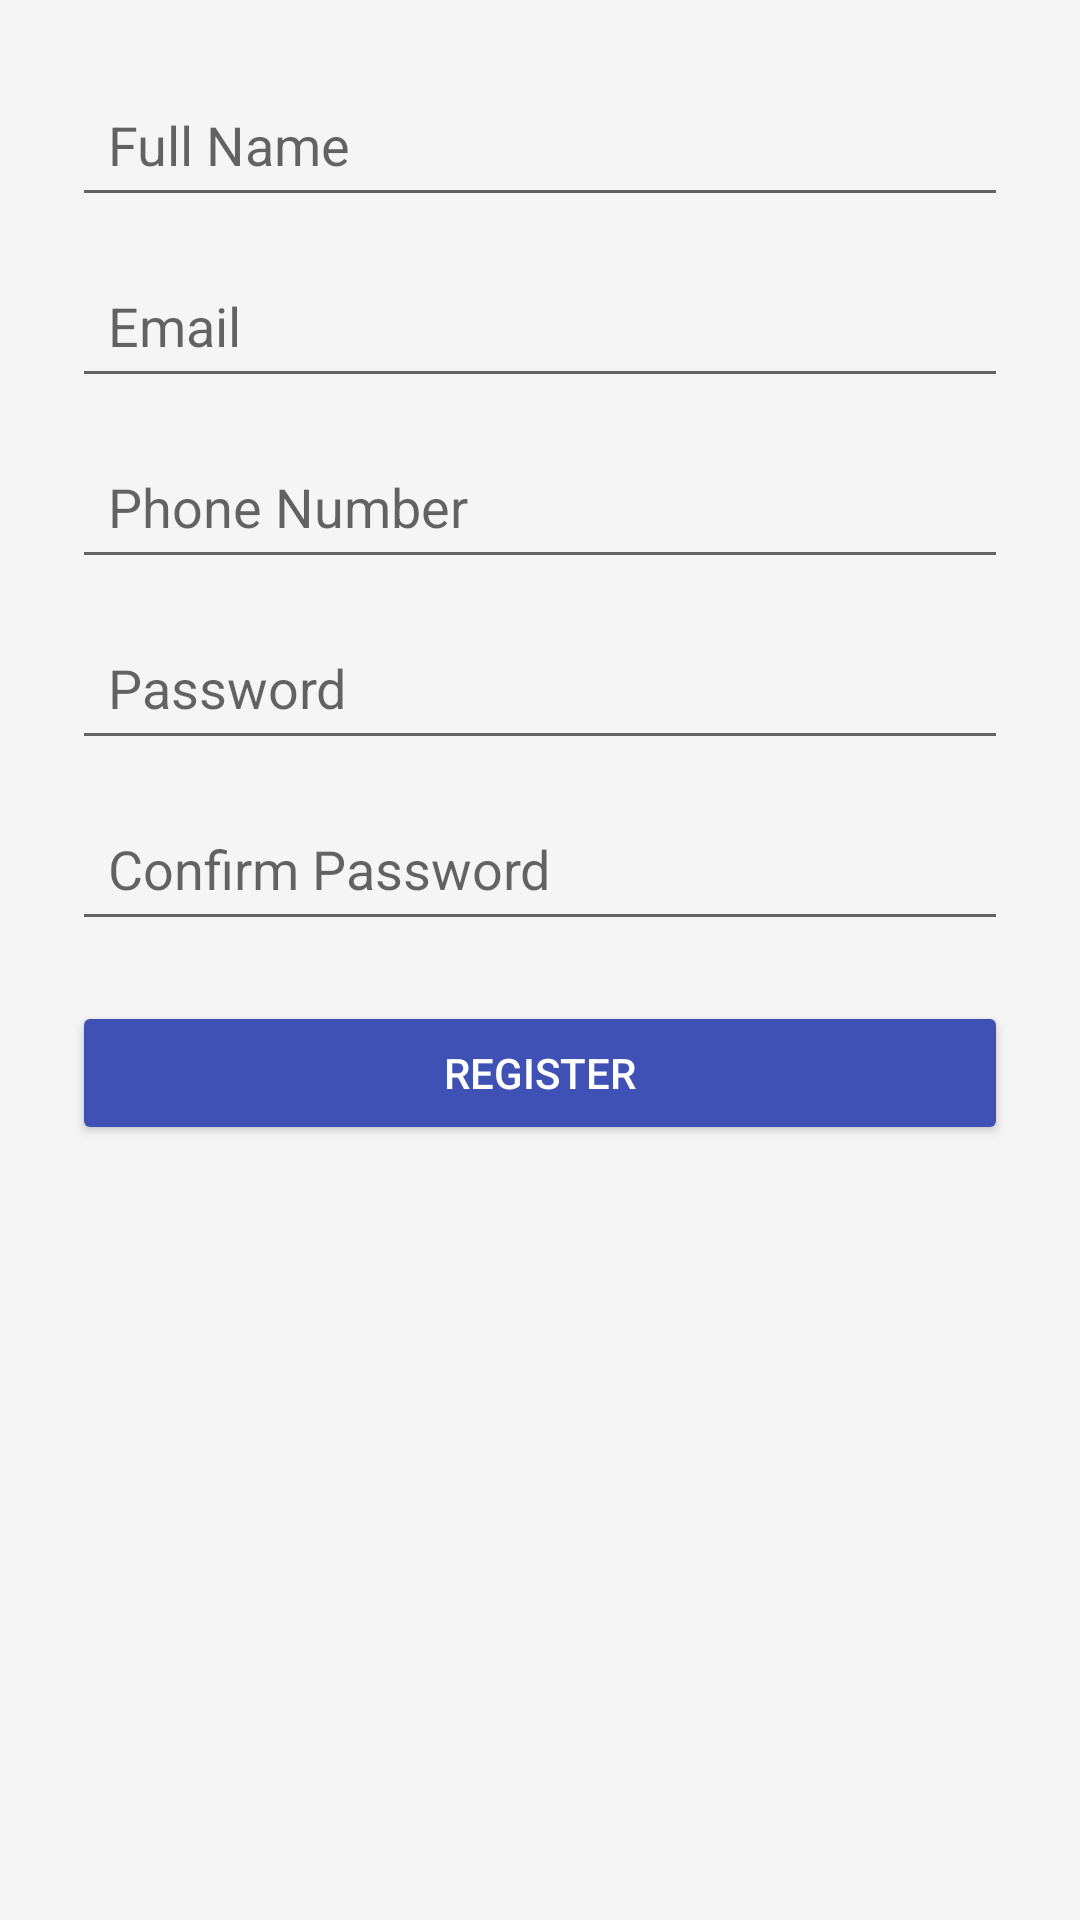

This screen was rendered from an Android layout file. Write that file and the resources it references.
<!-- AndroidManifest.xml: application theme AppTheme -->
<!-- res/layout/activity_signup.xml -->
<ScrollView xmlns:android="http://schemas.android.com/apk/res/android"
    android:layout_width="match_parent"
    android:layout_height="match_parent"
    android:padding="24dp"
    android:background="#F5F5F5">

    <LinearLayout
        android:orientation="vertical"
        android:layout_width="match_parent"
        android:layout_height="wrap_content"
        android:gravity="center_horizontal">

        <EditText
            android:id="@+id/name"
            android:hint="Full Name"
            android:layout_width="match_parent"
            android:layout_height="wrap_content"
            android:padding="12dp"
            android:layout_marginBottom="12dp" />

        <EditText
            android:id="@+id/email"
            android:hint="Email"
            android:inputType="textEmailAddress"
            android:layout_width="match_parent"
            android:layout_height="wrap_content"
            android:padding="12dp"
            android:layout_marginBottom="12dp" />

        <EditText
            android:id="@+id/phone"
            android:hint="Phone Number"
            android:inputType="phone"
            android:maxLength="10"
            android:layout_width="match_parent"
            android:layout_height="wrap_content"
            android:padding="12dp"
            android:layout_marginBottom="12dp" />

        <EditText
            android:id="@+id/password"
            android:hint="Password"
            android:inputType="textPassword"
            android:layout_width="match_parent"
            android:layout_height="wrap_content"
            android:padding="12dp"
            android:layout_marginBottom="12dp" />

        <EditText
            android:id="@+id/confirmPassword"
            android:hint="Confirm Password"
            android:inputType="textPassword"
            android:layout_width="match_parent"
            android:layout_height="wrap_content"
            android:padding="12dp"
            android:layout_marginBottom="20dp" />

        <Button
            android:id="@+id/registerBtn"
            android:text="Register"
            android:layout_width="match_parent"
            android:layout_height="wrap_content"
            android:backgroundTint="#3F51B5"
            android:textColor="#FFFFFF" />

    </LinearLayout>
</ScrollView>
<!-- resources referenced by this layout -->
<resources>
  <style name="AppTheme" parent="Theme.MaterialComponents.DayNight.DarkActionBar">
          
          <item name="colorPrimary">#6200EE</item>
          <item name="colorPrimaryVariant">#3700B3</item>
          <item name="colorOnPrimary">#FFFFFF</item>
          <item name="colorSecondary">#03DAC5</item>
          <item name="colorSecondaryVariant">#018786</item>
          <item name="colorOnSecondary">#000000</item>
          <item name="android:textColor">#000000</item>
      </style>
</resources>
